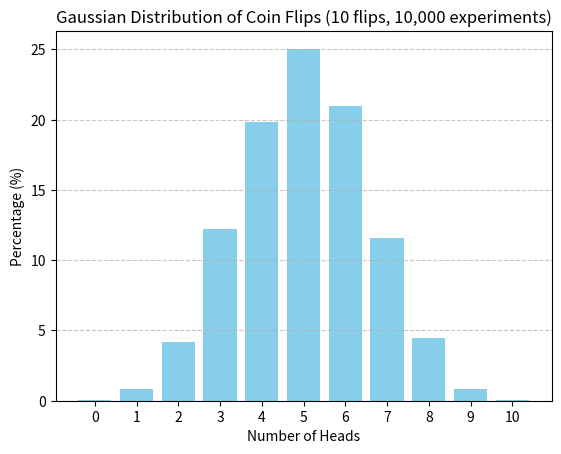

Python code for this plot:
import random
import matplotlib.pyplot as plt
from collections import defaultdict
from typing import Dict


def flip_coin(
    num_flips: int = 10,
    num_experiments: int = 10000
) -> Dict[int, float]:

    """
    Simulate flipping a coin "num_flips"
    times for "num_experiments" experiments.
    Returns a dictionary where keys
    are the number of heads (0 to num_flips),
    and values are the percentage of experiments
    with that number of heads.
    """

    heads_count = defaultdict(int)

    for _ in range(num_experiments):
        # Simulate flipping a coin "num_flips" times
        heads = sum(
            1 for _ in range(num_flips)
            if random.choice(["heads", "tails"]) == "heads"
        )
        heads_count[heads] += 1

    # Calculate percentages with that number of heads.
    total_experiments = num_experiments
    result = {
        k: (v / total_experiments) * 100
        for k, v in sorted(heads_count.items())
    }
    return result


def draw_gaussian_distribution_graph(distribution: Dict[int, float]) -> None:

    """
    Draw a bar graph of the distribution of heads counts.
    """

    heads = list(distribution.keys())
    percentages = list(distribution.values())

    plt.bar(heads, percentages, color="skyblue")
    plt.xlabel("Number of Heads")
    plt.ylabel("Percentage (%)")
    plt.title(
        "Gaussian Distribution of Coin Flips (10 flips, 10,000 experiments)"
    )
    plt.xticks(range(0, 11))
    plt.grid(axis="y", linestyle="--", alpha=0.7)
    plt.savefig("gaussian_distribution.png", dpi=300, bbox_inches="tight")
    plt.close()


# Example usage
if __name__ == "__main__":
    distribution = flip_coin()
    print(distribution)
    draw_gaussian_distribution_graph(distribution)
